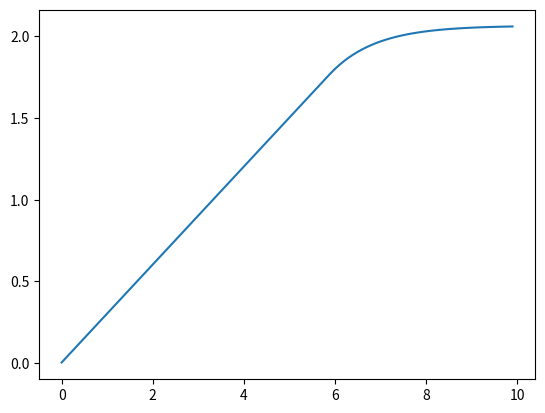

The matplotlib source for this figure:
#!/usr/bin/env python2
# -*- coding: utf-8 -*-

import math

class PID_Incremental:
    def __init__(self, ref, kp, ki, kd, min_u=None, max_u=None):
        self.ref = ref  # 参考值
        self.kp = kp  # 参数KP
        self.ki = ki  # 参数KI
        self.kd = kd  # 参数KD
        self.u_last = 0.  # 上一时刻的输出
        self.e_1 = 0.  # 上一时刻的误差
        self.e_2 = 0.  # 上上时刻的误差
        self.min_u = min_u
        self.max_u = max_u
        self.u = 0.
        self.delta_u = 0.
        pass
    
    def get_new_ctrl(self, fbk):
        e_k = self.ref - fbk
        term1 = self.kp * (e_k - self.e_1)
        term2 = self.ki * e_k
        term3 = self.kd * (e_k - 2*self.e_1 + self.e_2)
        self.delta_u = term1 + term2 + term3
        # 更新误差
        self.e_2 = self.e_1
        self.e_1 = e_k
        self.u = self.u_last + self.delta_u
        self.__pid_saturation()
        self.u_last = self.u
        return self.u
    
    def __pid_saturation(self):
        if not self.min_u is None:
            self.u = max(self.u, self.min_u)
        if not self.max_u is None:
            self.u = min(self.u, self.max_u)

class PID_Position:
    def __init__(self, ref, kp, ki, kd, min_u=None, max_u=None):
        self.ref = ref  # 参考值
        self.kp = kp  # 参数KP
        self.ki = ki  # 参数KI
        self.kd = kd  # 参数KD
        self.error_int = 0.  # 上一时刻的输出
        self.e_1 = 0.  # 上一时刻的误差
        self.e_2 = 0.  # 上上时刻的误差
        self.min_u = min_u
        self.max_u = max_u
        self.u = 0.
        self.delta_u = 0.
        pass
    
    def get_new_ctrl(self, fbk):
        e_k = self.ref - fbk
        self.error_int += e_k
        term1 = self.kp * e_k
        term2 = self.ki * self.error_int
        term3 = self.kd * (e_k - self.e_1)
        self.u = term1 + term2 + term3
        # 更新误差
        self.e_2 = self.e_1
        self.e_1 = e_k
        self.__pid_saturation()
        self.u_last = self.u
        return self.u
    
    def __pid_saturation(self):
        if not self.min_u is None:
            self.u = max(self.u, self.min_u)
        if not self.max_u is None:
            self.u = min(self.u, self.max_u)
            
            
if __name__ == "__main__":
    pidx = PID_Position(2, 1, 0.0001, 0.003, -0.3, 0.3)
    # system x_dot = u
    # desired x: 1
    # u=PID(x)
    x = 0
    xs = []
    iss = []
    for i in range(1000):
        u1 = pidx.get_new_ctrl(x)
        x = x + 0.01 * u1
        if i%10 == 0:
            xs.append(x)
            iss.append(0.01*i)
    # plot
    import matplotlib.pyplot as plt
    plt.plot(iss,xs)
    plt.show()
